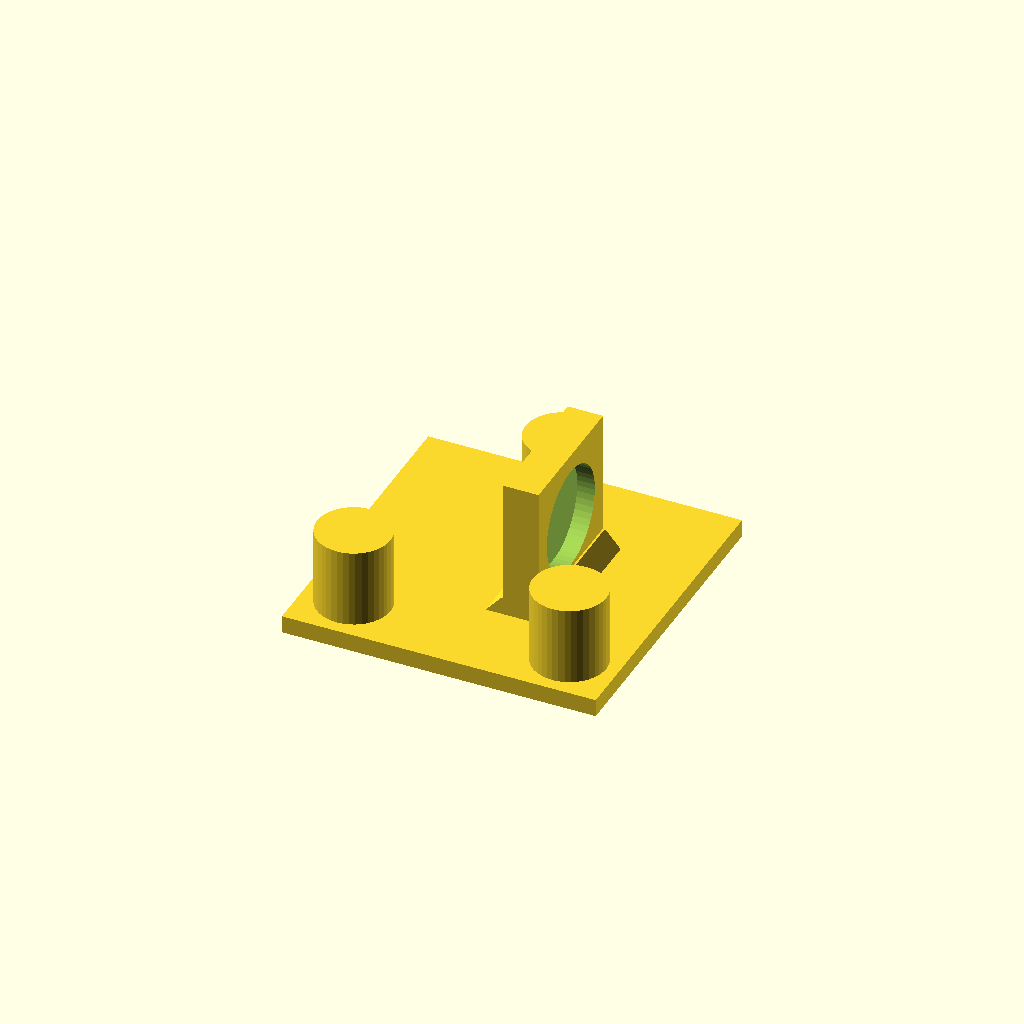
Cell 1 — every parameter at its default value.
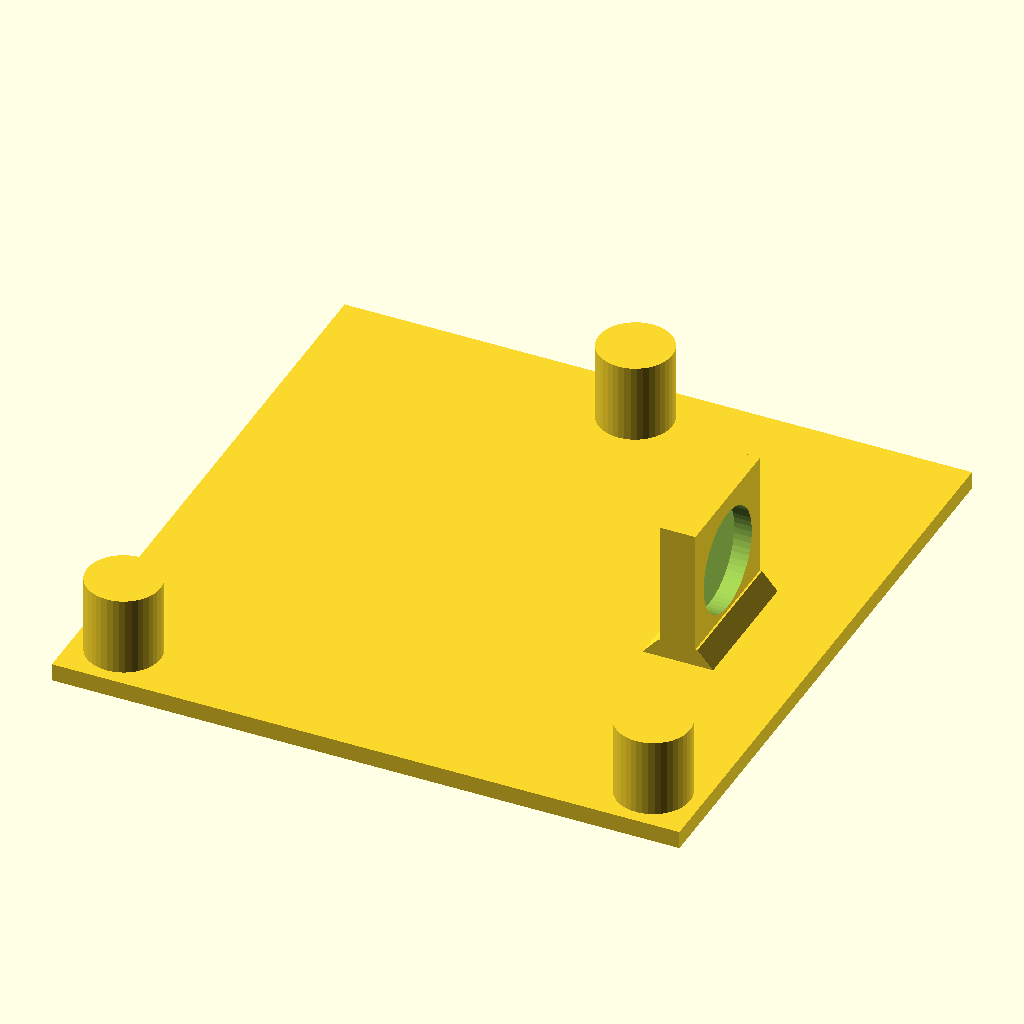
Cell 2 — w set to 64, the other parameters unchanged.
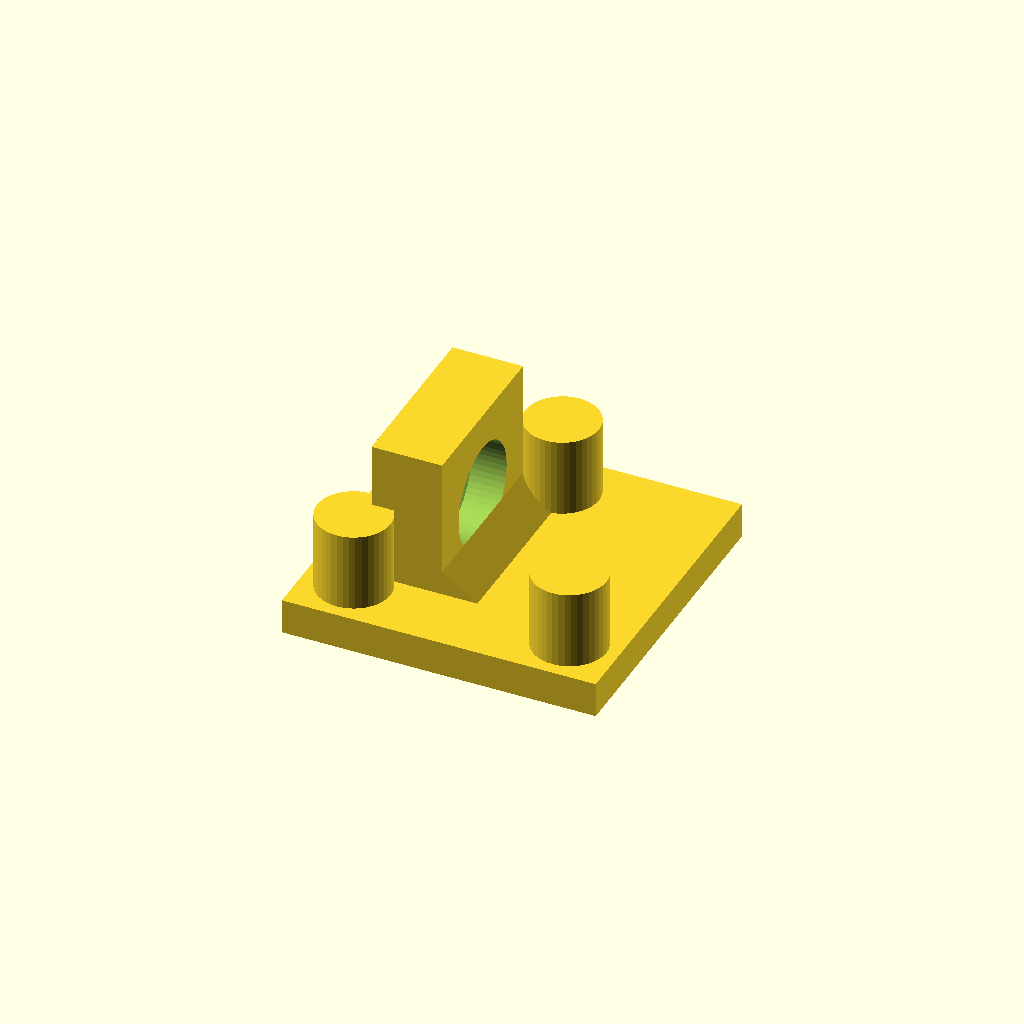
Cell 3: wall = 3.6 (everything else at default).
One fixed orthographic camera (rotation 55°, 0°, 25°; colour scheme Cornfield) for every cell.
OpenSCAD source file halloween/2018/molar-spring-mount.scad:
include <utils.scad>
include <high-detail.scad>

w=32;
h=56;
wall=1.8;

mount_bolt_through=8.45;
mount_bolt_h = 2;
screw_slot_h1 = 10;
screw_slot_h2 = screw_slot_h1 + M4_through_hole_d();
magnet_d = 10.5;
magnet_thick = 3;
magnet_x = w/2 - (magnet_thick + wall*2 + wall*2 - 2);
spring_len = inch_to_mm(1 + 3/8);
spring_pole_d = 7.5;
spring_pole_h = 8;
spring_post_d = 10;
spring_post_h = 0;
hall = [4.25, 3.25, wall/3];
wire_hole=[3, 8, wall];

// component heights
min_bottom_h = screw_slot_h2 + M4_through_hole_d()/2;
bottom_h = h - spring_len;
magnet_h = magnet_d/2 + spring_post_h + 4;
hall_h = h - (magnet_h + 5 + magnet_d/2) -bottom_h;

echo("bottom_h: ", bottom_h, "min_bottom_h: ", min_bottom_h);
if (bottom_h < min_bottom_h) {
    echo("**** bottom_h too small");
}

module wire_hole() {
    translate([-w/2 + wall*2, -wire_hole[1]/2, 0]) cube(wire_hole);
}
    
module hall_sensor_guide() {
    hall = [3.25, 4.25, wall/2];
    translate([0, 0, wall-hall[2]/2]) rotate([0, 0, 45])
   cube(hall, center=true);
}

module zip_tie_slot() {
    d = 1;
    h=5;
    translate([0, -w/2, 0]) cube([d, w, h]);
}

module bottom() {
    module box() {
        translate([-w/2, -w/2, 0]) difference() {
            cube([w, w, bottom_h]);
            translate([wall, wall, wall]) cube([w-wall*2, w-wall*2, bottom_h-wall]);
        }
    }
    
    module spring_posts() {
        r = spring_post_d / 2;
        
        module corner_post() {
            base = screw_slot_h1 + M4_through_hole_d()/2 - wall;
            
            translate([0, 0, base]) intersection() {
                linear_extrude(height = spring_post_d, scale = spring_post_d/wall) square([wall, wall]);
                translate([r, r, 0]) cylinder(d = spring_post_d, h=spring_post_d);
            }
            translate([r, r, base + spring_post_d]) cylinder(d = spring_post_d, h = bottom_h - (base + spring_post_d));
            translate([r, r, bottom_h + spring_post_h ]) cylinder(d=spring_pole_d, h=spring_pole_h);
        }
        
        translate([-w/2, -w/2, 0]) corner_post();
        translate([w/2, -w/2, 0]) rotate([0, 0, 90]) corner_post();
        translate([0, w/2 + wall, 0]) rotate([0, 0, -135]) corner_post();
    }

    module hall_mount() {
        c = [wall*2, hall[0] + wall*2, bottom_h + hall_h  + hall[1] + wall];
        translate([-w/2, -c[1]/2, 0]) difference() {
            cube(c);
            translate([c[0] - hall[2], wall, bottom_h + hall_h]) cube([hall[2], hall[0], hall[1]]);
            translate([0, 0, bottom_h + (hall_h-5)/2]) zip_tie_slot();
        }
    }
 
    module bolt_body() {
        cylinder(d = mount_bolt_through+wall*4, h=mount_bolt_h);
    }

    module bolt_hole() {
        cylinder(d = mount_bolt_through, h=mount_bolt_h);
    }

    module screw_slot_holes() {
        translate([0, 0, screw_slot_h1]) rotate([90, 0, 0]) cylinder(d=M4_through_hole_d(), h=1000, center=true);
        translate([0, 0, screw_slot_h2]) rotate([0, 90, 0]) cylinder(d=M4_through_hole_d(), h=1000, center=true);
    }
    
    difference() {
        union() {
            box();
            spring_posts();
            hall_mount();
            bolt_body();
        }
        bolt_hole();
        wire_hole();
        screw_slot_holes();
    }
}

module top() {
    module box() {
        translate([-w/2, -w/2, 0]) cube([w, w, wall]);
    }
    
    module spring_post(dirs) {
        d = w/2 - spring_post_d/2;
        translate([dirs[0]*d, dirs[1]*d, 0]) union() {
            cylinder(d = spring_post_d, h = spring_post_h);
            translate([0, 0, spring_post_h]) cylinder(d = spring_pole_d, h = spring_pole_h);
        }
    }
    
    module magnet_mount() {
        mount = [ wall*2, magnet_d + wall*2, magnet_h + magnet_d/2 + wall ];

        module support() {
            translate([wall, 0, wall]) linear_extrude(height=wall, scale=[1/wall, 1]) square([mount[0]/2+wall, mount[1]]);
        }
        
        difference() {
            x = magnet_x - mount[0] - mount[0] / 2;
            translate([x, -mount[1]/2, 0]) union() {
                cube(mount);
                support();
                translate([wall*2, 0, 0]) mirror([1, 0, 0]) support();
            }
            translate([x+mount[0]+.01, 0, mount[2] - wall - magnet_d / 2]) rotate([0, -90, 0]) cylinder(d = magnet_d, h=mount[0]/2);
        }
    }
    
    box();
    for (dirs = [ [-1,-1], [1, -1], [0,1] ]) {
        translate([0, 0, wall]) spring_post(dirs);
    }
    magnet_mount();
}

module full_assembly(with_parts = true) {
    bottom();
    translate([0, 0, h]) rotate([0, 180, 0]) top();
    if (with_parts) {
        translate([-magnet_x+magnet_thick, 0, h - magnet_h]) rotate([0, -90, 0]) cylinder(d=magnet_d, h = magnet_thick);
    }
}

//full_assembly(true);
//bottom();
top();
Customizer parameters (derived from the source; name, type, default, range or options):
w: number, default 32
h: number, default 56
wall: number, default 1.8
mount_bolt_through: number, default 8.45
mount_bolt_h: number, default 2
screw_slot_h1: number, default 10
magnet_d: number, default 10.5
magnet_thick: number, default 3
spring_pole_d: number, default 7.5
spring_pole_h: number, default 8
spring_post_d: number, default 10
spring_post_h: number, default 0
